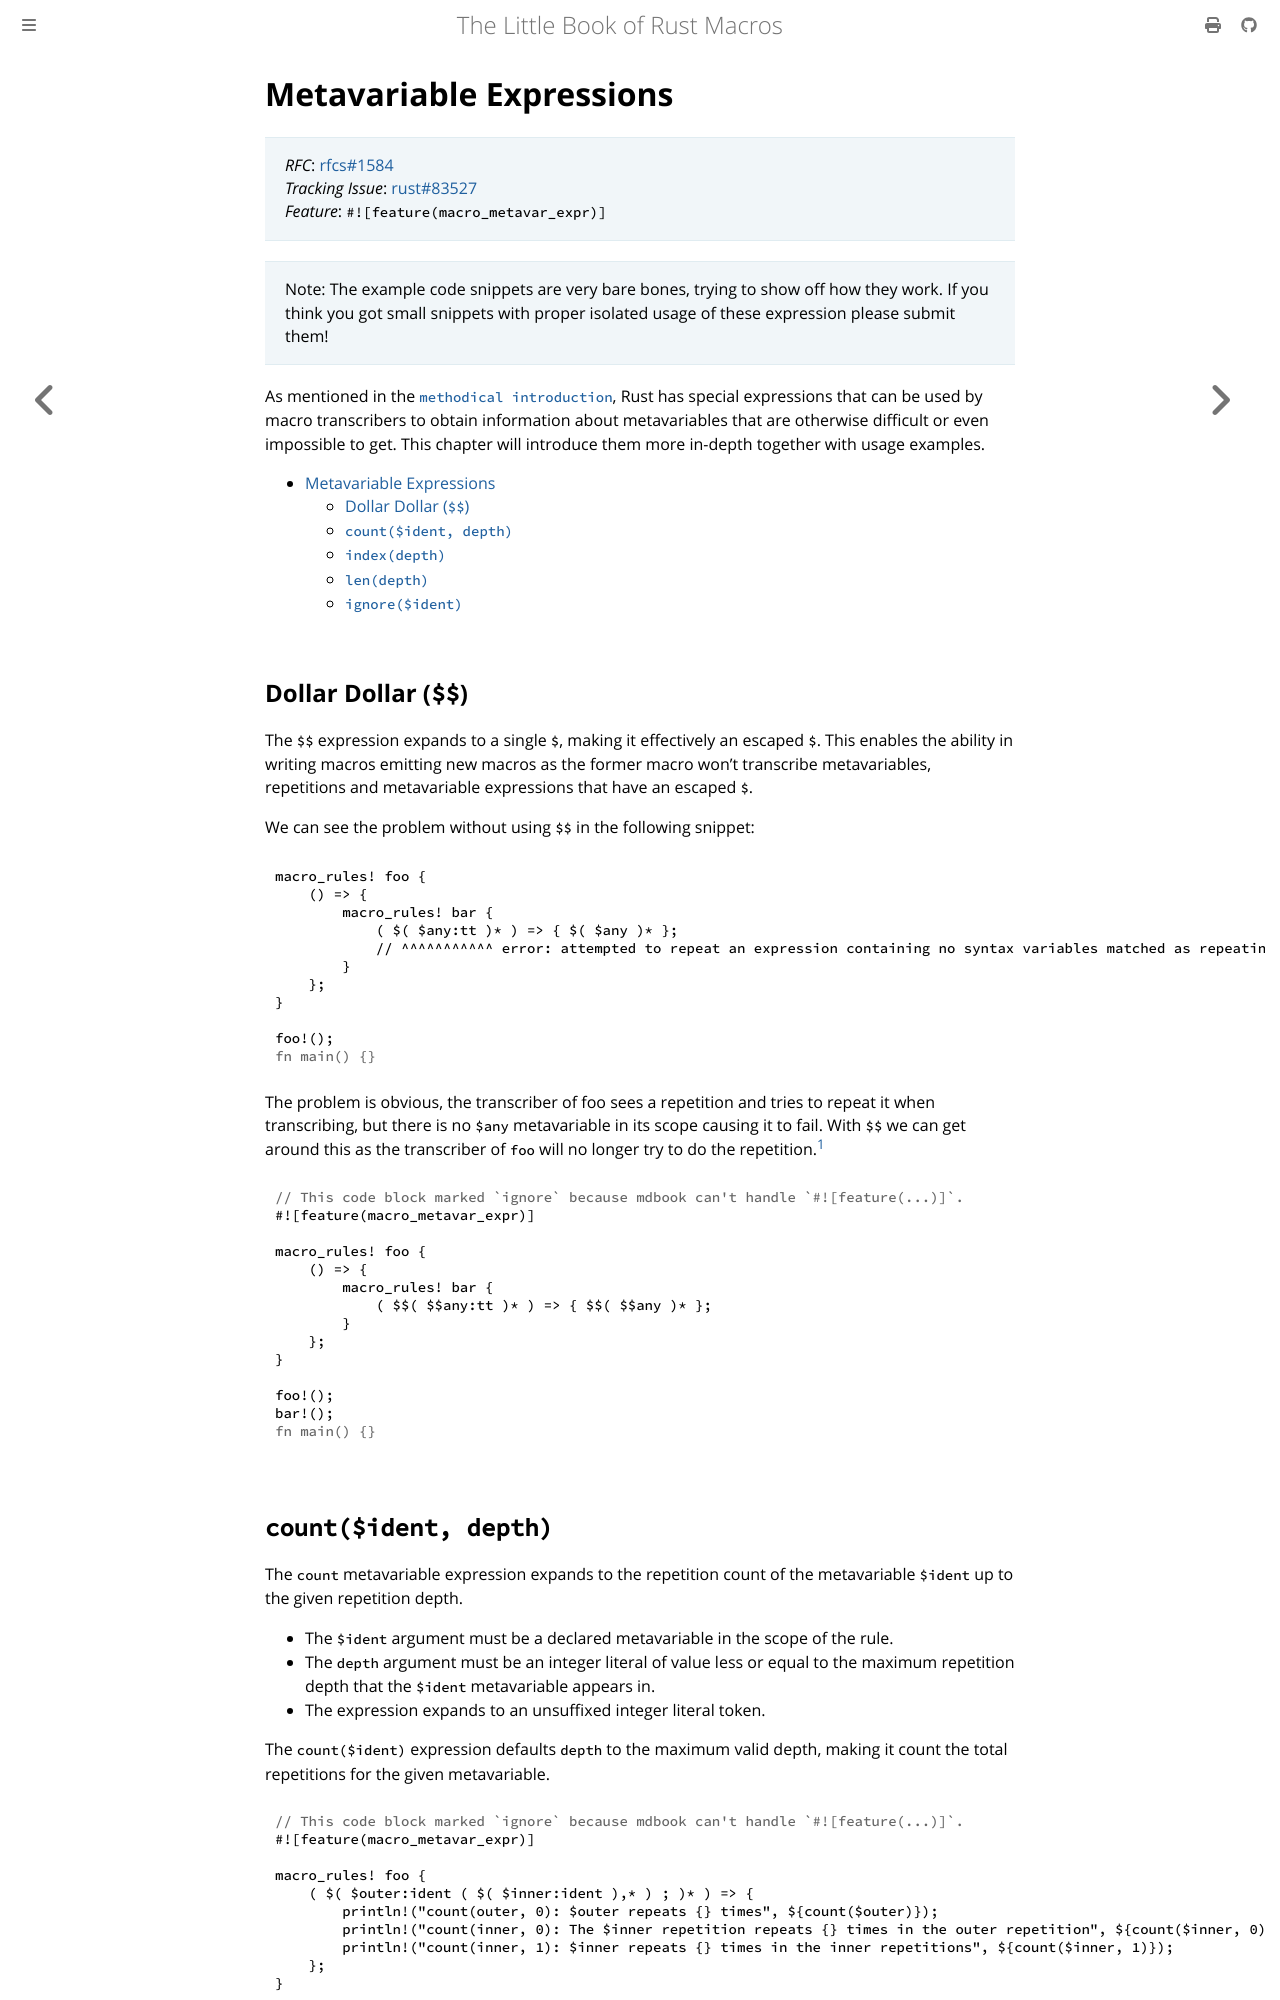

repository: Veykril/tlborm · page: decl-macros/minutiae/metavar-expr.html · generator: mdbook

# Metavariable Expressions

> *RFC*: [rfcs#1584](https://github.com/rust-lang/rfcs/blob/master/text/3086-macro-metavar-expr.md)\
> *Tracking Issue*: [rust#83527](https://github.com/rust-lang/rust/issues/83527)\
> *Feature*: `#![feature(macro_metavar_expr)]`

> Note: The example code snippets are very bare bones, trying to show off how they work. If you think you got small snippets with proper isolated usage of these expression please submit them!

As mentioned in the [`methodical introduction`](../macros-methodical.md), Rust has special expressions that can be used by macro transcribers to obtain information about metavariables that are otherwise difficult or even impossible to get.
This chapter will introduce them more in-depth together with usage examples.

- [Metavariable Expressions](#metavariable-expressions)
  - [Dollar Dollar (`$$`)](#dollar-dollar-)
  - [`count($ident, depth)`](#countident-depth)
  - [`index(depth)`](#indexdepth)
  - [`len(depth)`](#lengthdepth)
  - [`ignore($ident)`](#ignoreident)

## Dollar Dollar (`$$`)

The `$$` expression expands to a single `$`, making it effectively an escaped `$`.
This enables the ability in writing macros emitting new macros as the former macro won't transcribe metavariables, repetitions and metavariable expressions that have an escaped `$`.

We can see the problem without using `$$` in the following snippet:
```rust,compile_fail
macro_rules! foo {
    () => {
        macro_rules! bar {
            ( $( $any:tt )* ) => { $( $any )* };
            // ^^^^^^^^^^^ error: attempted to repeat an expression containing no syntax variables matched as repeating at this depth
        }
    };
}

foo!();
# fn main() {}
```

The problem is obvious, the transcriber of foo sees a repetition and tries to repeat it when transcribing, but there is no `$any` metavariable in its scope causing it to fail.
With `$$` we can get around this as the transcriber of `foo` will no longer try to do the repetition.[^tt-$]

```rust,ignore
# // This code block marked `ignore` because mdbook can't handle `#![feature(...)]`.
#![feature(macro_metavar_expr)]

macro_rules! foo {
    () => {
        macro_rules! bar {
            ( $$( $$any:tt )* ) => { $$( $$any )* };
        }
    };
}

foo!();
bar!();
# fn main() {}
```

[^tt-$]: Before `$$` was implemented, users had to resort to a tricky and not so well-known hack to declare nested macros with repetitions
         [via using `$tt` like this](https://play.rust-lang.org/?version=nightly&mode=debug&edition=2021&gist=9ce18fc79ce17c77d20e74f3c46ee13c).
